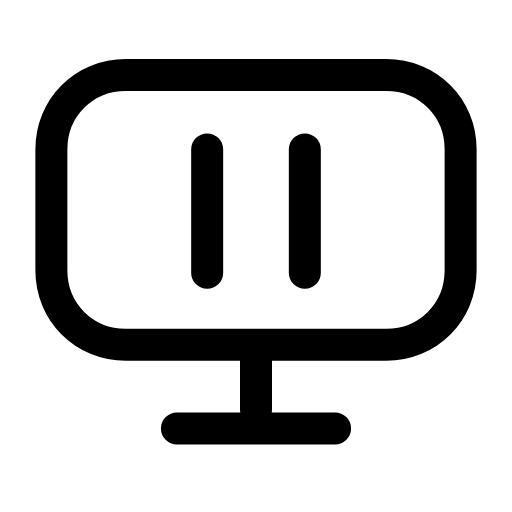
t = 0.00 s
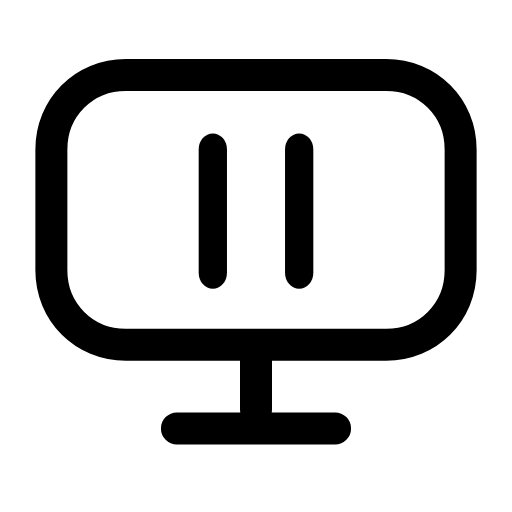
t = 0.25 s
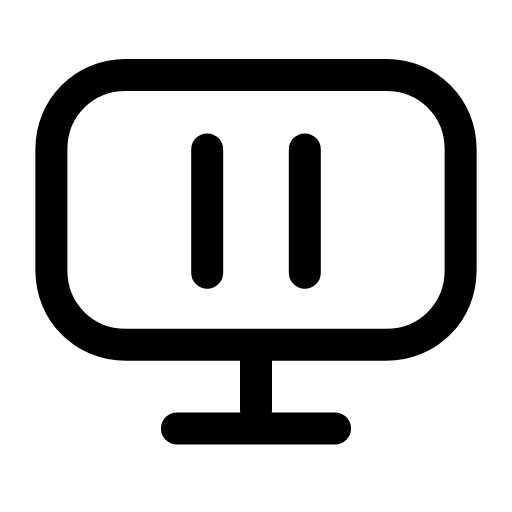
t = 0.50 s
t = 0.73 s: frame unchanged from t = 0.00 s, image omitted
t = 0.99 s: frame unchanged from t = 0.00 s, image omitted
t = 1.25 s: frame unchanged from t = 0.00 s, image omitted

The animated SVG that drew these frames (rendered in a browser with its animation timeline set to each time). Animation: 1 SMIL element (animateTransform=1); one cycle of 1.50 s, repeats indefinitely.

<svg xmlns="http://www.w3.org/2000/svg" width="24" height="24" viewBox="0 0 24 24" fill="none"><g transform="translate(-1.08 -1.063) scale(1.09)"><path stroke="currentColor" stroke-width="1.376" stroke-linecap="round" stroke-linejoin="round" fill="none" d="M6.4 4.2L17.6 4.2C19.4 4.2 20.8 5.6 20.8 7.4L20.8 12.6C20.8 14.4 19.4 15.8 17.6 15.8L6.4 15.8C4.6 15.8 3.2 14.4 3.2 12.6L3.2 7.4C3.2 5.6 4.6 4.2 6.4 4.2Z"></path><path stroke="currentColor" stroke-width="1.376" stroke-linecap="round" stroke-linejoin="round" fill="none" d="M12 16L12 18.6M8.6 19.4L15.4 19.4"></path><g transform="translate(12 10)"><g><animateTransform attributeName="transform" type="scale" values="1 1;1 1;0.86 1;1 1;1 1;1 1;1 1;0.86 1;1 1;1 1;1 1" keyTimes="0;0.135;0.2475;0.36;0.45;0.6;0.66;0.735;0.81;0.9;1" dur="1.5s" repeatCount="indefinite" calcMode="spline" keySplines="0.16 1 0.3 1;0.16 1 0.3 1;0.16 1 0.3 1;0.16 1 0.3 1;0.16 1 0.3 1;0.16 1 0.3 1;0.16 1 0.3 1;0.16 1 0.3 1;0.16 1 0.3 1;0.16 1 0.3 1"/><g transform="translate(-12 -10)"><g><line stroke="currentColor" stroke-width="1.376" stroke-linecap="round" stroke-linejoin="round" fill="none" x1="9.9" y1="7.4" x2="9.9" y2="12.7"></line><line stroke="currentColor" stroke-width="1.376" stroke-linecap="round" stroke-linejoin="round" fill="none" x1="14.1" y1="7.4" x2="14.1" y2="12.7"></line></g></g></g></g></g></svg>
